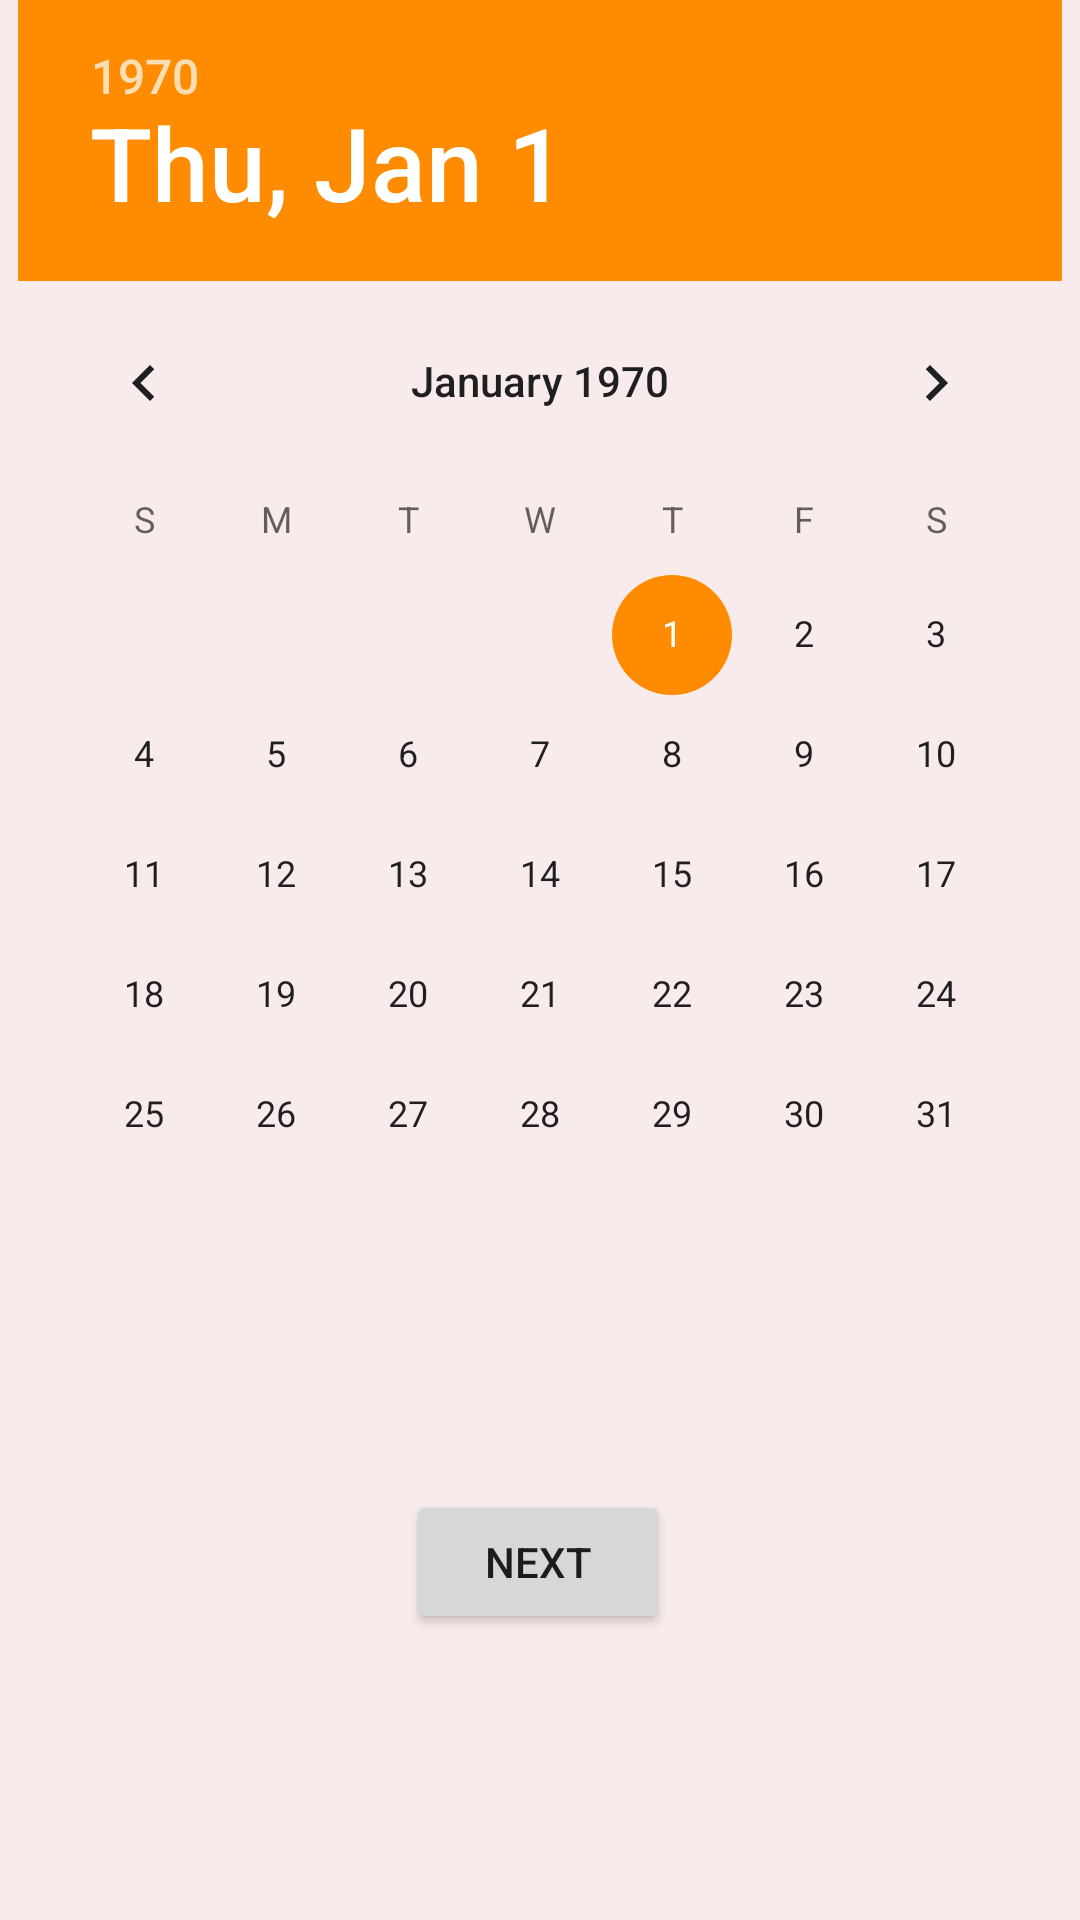

Layout XML and referenced resources for this Android screen:
<!-- AndroidManifest.xml: application theme AppTheme -->
<!-- res/layout/activity_main.xml -->
<?xml version="1.0" encoding="utf-8"?>
<androidx.constraintlayout.widget.ConstraintLayout
    xmlns:android="http://schemas.android.com/apk/res/android"
    xmlns:tools="http://schemas.android.com/tools"
    xmlns:app="http://schemas.android.com/apk/res-auto"
    android:layout_width="match_parent"
    android:layout_height="match_parent"
    android:id="@+id/root_layout"
    android:background="#F8EBEB"
    tools:context=".MainActivity">

    <DatePicker
        android:id="@+id/datePicker"
        android:layout_width="wrap_content"
        android:layout_height="wrap_content"
        app:layout_constraintEnd_toEndOf="parent"
        app:layout_constraintStart_toStartOf="parent"
        app:layout_constraintTop_toTopOf="parent" />


    <Button
        android:id="@+id/btn"
        android:layout_width="wrap_content"
        android:layout_height="wrap_content"
        android:layout_marginTop="65dp"
        android:clickable="true"
        android:text="next"
        app:layout_constraintEnd_toEndOf="parent"
        app:layout_constraintHorizontal_bias="0.498"
        app:layout_constraintStart_toStartOf="parent"
        app:layout_constraintTop_toBottomOf="@+id/datePicker" />

</androidx.constraintlayout.widget.ConstraintLayout>
<!-- resources referenced by this layout -->
<resources>
  <style name="AppTheme" parent="Theme.AppCompat.Light.DarkActionBar">
          
          <item name="colorPrimary">@color/colorPrimary</item>
          <item name="colorPrimaryDark">@color/colorPrimaryDark</item>
          <item name="colorAccent">@color/colorAccent</item>
      </style>
  <color name="colorPrimary">#FF5722</color>
  <color name="colorPrimaryDark">#F44336</color>
  <color name="colorAccent">#ff8c00</color>
</resources>
